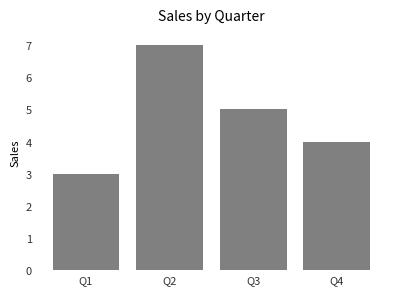
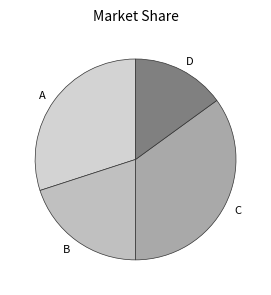
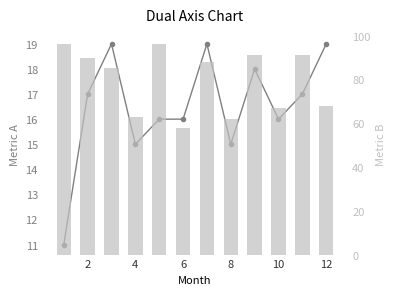

Write Python code to recreate these figures, in order.
import matplotlib.pyplot as plt
import numpy as np
from matplotlib import rcParams

# General style tweaks
rcParams['font.family'] = 'sans-serif'
rcParams['font.size'] = 8
rcParams['axes.edgecolor'] = '#333'
rcParams['axes.linewidth'] = 0.5
rcParams['axes.spines.top'] = False
rcParams['axes.spines.right'] = False
rcParams['xtick.color'] = '#333'
rcParams['ytick.color'] = '#333'

# Bar Chart
x = np.arange(4)
y = [3, 7, 5, 4]

fig, ax = plt.subplots(figsize=(4,3))
ax.bar(x, y, color='gray')
ax.set_xticks(x)
ax.set_xticklabels(['Q1', 'Q2', 'Q3', 'Q4'])
ax.set_ylabel('Sales')
ax.set_title('Sales by Quarter', fontsize=10, pad=10)
ax.tick_params(axis='both', which='major', length=0)
[spine.set_visible(False) for spine in ax.spines.values()]
fig.tight_layout()
plt.savefig('bar_chart.png', dpi=100)
plt.close()

# Pie Chart
labels = ['A', 'B', 'C', 'D']
sizes = [30, 20, 35, 15]

fig, ax = plt.subplots(figsize=(3,3))
wedges, texts = ax.pie(
    sizes, 
    labels=labels, 
    colors=['lightgray','silver','darkgray','gray'], 
    startangle=90,
    textprops={'fontsize':8}
)
for w in wedges:
    w.set_linewidth(0.5)
    w.set_edgecolor('#333')

ax.set_title('Market Share', fontsize=10, pad=10)
fig.tight_layout()
plt.savefig('pie_chart.png', dpi=100)
plt.close()

# Dual Axis Chart
months = np.arange(1,13)
values1 = np.random.randint(10, 20, size=12)
values2 = np.random.randint(50, 100, size=12)

fig, ax1 = plt.subplots(figsize=(4,3))
ax2 = ax1.twinx()

ax1.plot(months, values1, color='gray', marker='o', linewidth=1, markersize=3)
ax1.set_xlabel('Month')
ax1.set_ylabel('Metric A', color='gray')
ax1.tick_params(axis='y', labelcolor='gray', length=0)
ax1.tick_params(axis='x', length=0)
[spine.set_visible(False) for spine in ax1.spines.values()]

ax2.bar(months, values2, color='silver', alpha=0.7, width=0.6)
ax2.set_ylabel('Metric B', color='silver')
ax2.tick_params(axis='y', labelcolor='silver', length=0)
for spine in ax2.spines.values():
    spine.set_visible(False)

plt.title('Dual Axis Chart', fontsize=10, pad=10)
fig.tight_layout()
plt.savefig('dual_axis_chart.png', dpi=100)
plt.close()
